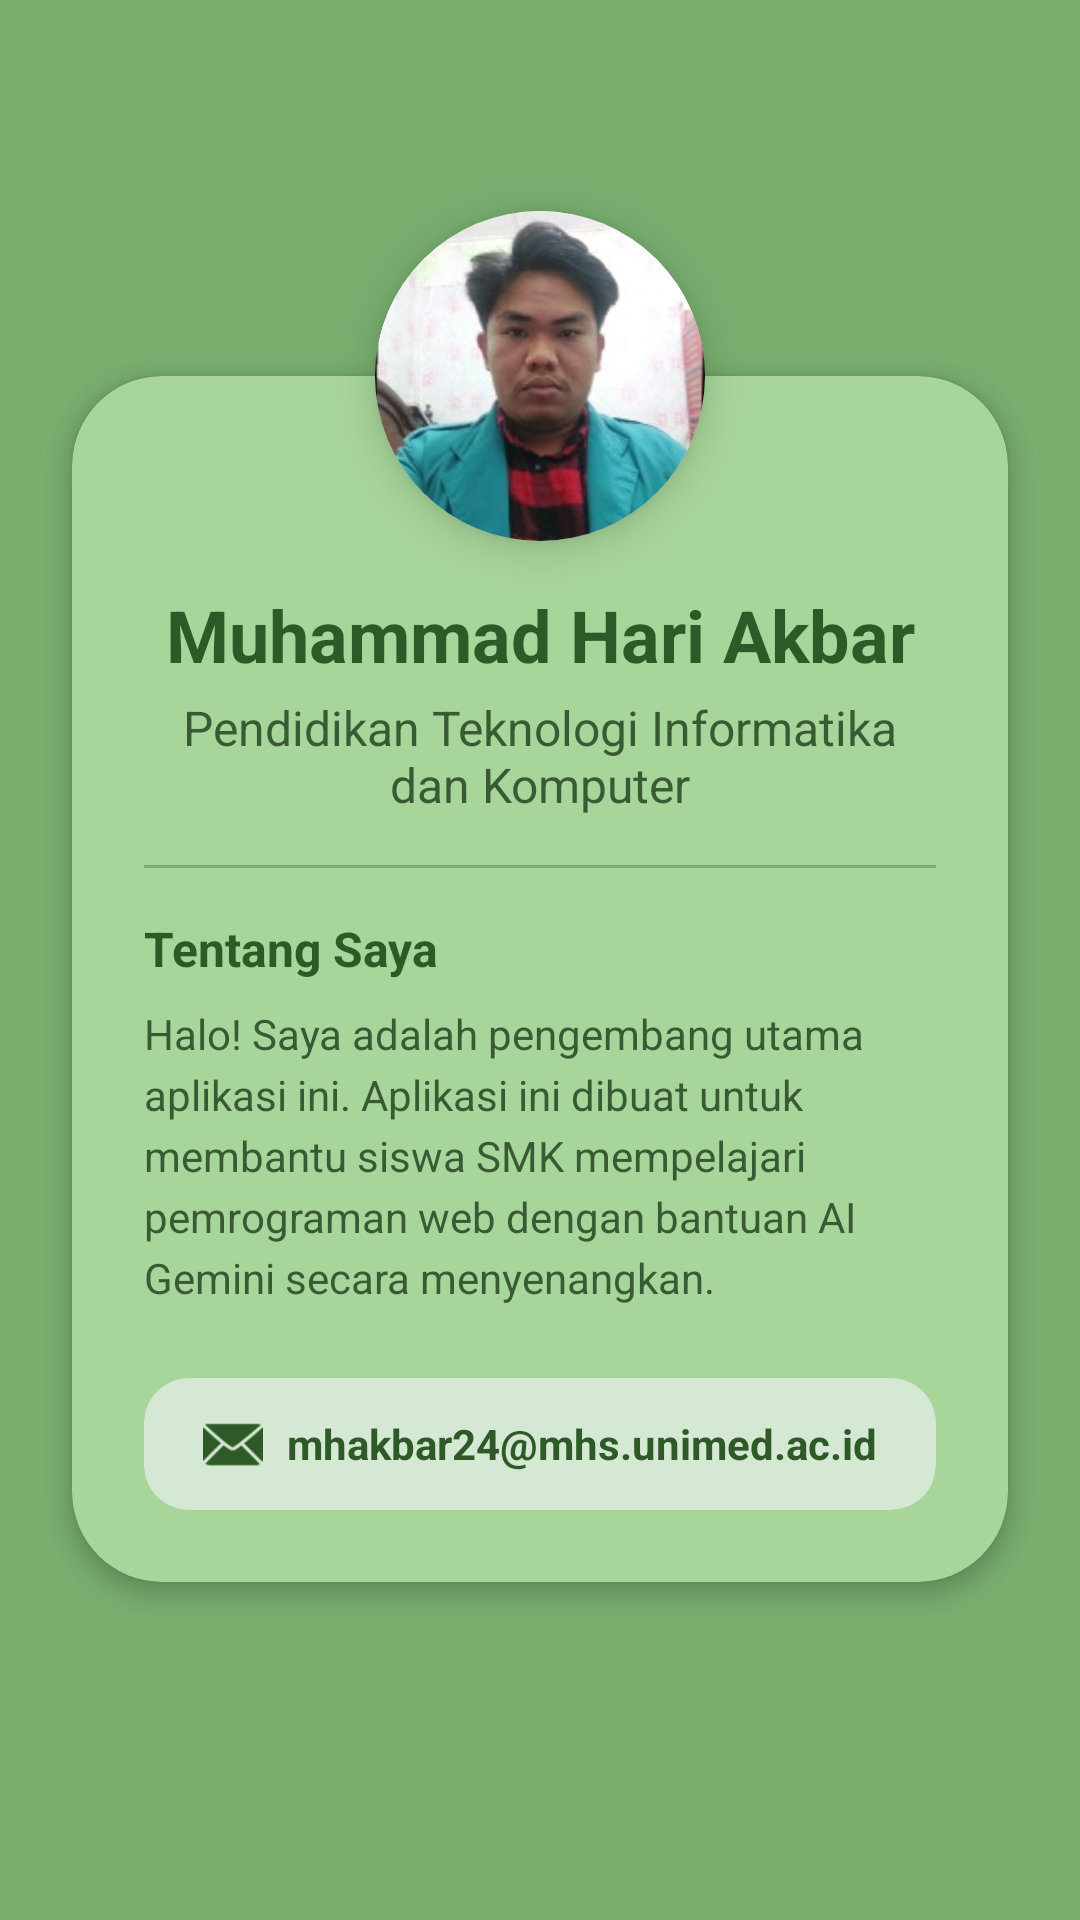

Write the Android layout XML for this screen, with the resource values it uses.
<!-- AndroidManifest.xml: application theme Theme.Chatbot -->
<!-- res/layout/activity_pengembang.xml -->
<?xml version="1.0" encoding="utf-8"?>
<androidx.constraintlayout.widget.ConstraintLayout xmlns:android="http://schemas.android.com/apk/res/android"
    xmlns:app="http://schemas.android.com/apk/res-auto"
    android:layout_width="match_parent"
    android:layout_height="match_parent"
    android:background="#79AE6F">

    <TextView
        android:id="@+id/tvTitle"
        android:layout_width="wrap_content"
        android:layout_height="wrap_content"
        android:layout_marginTop="16dp"
        android:text=""
        android:textColor="@color/white"
        android:textSize="22sp"
        android:textStyle="bold"
        app:layout_constraintEnd_toEndOf="parent"
        app:layout_constraintStart_toStartOf="parent"
        app:layout_constraintTop_toTopOf="parent" />

    <androidx.cardview.widget.CardView
        android:id="@+id/cardMain"
        android:layout_width="match_parent"
        android:layout_height="wrap_content"
        android:layout_marginStart="24dp"
        android:layout_marginTop="80dp"
        android:layout_marginEnd="24dp"
        app:cardBackgroundColor="#A8D59A"
        app:cardCornerRadius="30dp"
        app:cardElevation="4dp"
        app:layout_constraintEnd_toEndOf="parent"
        app:layout_constraintStart_toStartOf="parent"
        app:layout_constraintTop_toBottomOf="@id/tvTitle">
        <LinearLayout
            android:layout_width="match_parent"
            android:layout_height="wrap_content"
            android:orientation="vertical"
            android:paddingStart="24dp"
            android:paddingTop="70dp"
            android:paddingEnd="24dp"
            android:paddingBottom="24dp">
            <TextView
                android:layout_width="match_parent"
                android:layout_height="wrap_content"
                android:gravity="center"
                android:text="Muhammad Hari Akbar"
                android:textColor="#2E5A27"
                android:textSize="24sp"
                android:textStyle="bold" />

            <TextView
                android:layout_width="match_parent"
                android:layout_height="wrap_content"
                android:layout_marginTop="4dp"
                android:gravity="center"
                android:text="Pendidikan Teknologi Informatika dan Komputer"
                android:textColor="#3A5A35"
                android:textSize="16sp" />

            <View
                android:layout_width="match_parent"
                android:layout_height="1dp"
                android:layout_marginTop="16dp"
                android:layout_marginBottom="16dp"
                android:background="#79AE6F" />

            <TextView
                android:layout_width="wrap_content"
                android:layout_height="wrap_content"
                android:text="Tentang Saya"
                android:textColor="#2E5A27"
                android:textSize="16sp"
                android:textStyle="bold" />

            <TextView
                android:layout_width="match_parent"
                android:layout_height="wrap_content"
                android:layout_marginTop="8dp"
                android:lineSpacingExtra="4dp"
                android:text="Halo! Saya adalah pengembang utama aplikasi ini. Aplikasi ini dibuat untuk membantu siswa SMK mempelajari pemrograman web dengan bantuan AI Gemini secara menyenangkan."
                android:textColor="#3A5A35"
                android:textSize="14sp" />

            <androidx.cardview.widget.CardView
                android:layout_width="match_parent"
                android:layout_height="wrap_content"
                android:layout_marginTop="24dp"
                app:cardBackgroundColor="#D5E8D4"
                app:cardCornerRadius="15dp"
                app:cardElevation="0dp">

                <LinearLayout
                    android:layout_width="match_parent"
                    android:layout_height="wrap_content"
                    android:gravity="center"
                    android:orientation="horizontal"
                    android:padding="12dp">

                    <ImageView
                        android:layout_width="20dp"
                        android:layout_height="20dp"
                        android:src="@android:drawable/ic_dialog_email"
                        app:tint="#2E5A27" /> <TextView
                    android:layout_width="wrap_content"
                    android:layout_height="wrap_content"
                    android:layout_marginStart="8dp"
                    android:text="mhakbar24@mhs.unimed.ac.id"
                    android:textColor="#2E5A27"
                    android:textStyle="bold" />
                </LinearLayout>
            </androidx.cardview.widget.CardView>

        </LinearLayout>
    </androidx.cardview.widget.CardView>

    <androidx.cardview.widget.CardView
        android:id="@+id/cardProfilePic"
        android:layout_width="110dp"
        android:layout_height="110dp"
        app:cardCornerRadius="55dp"
        app:cardElevation="8dp"
        app:layout_constraintBottom_toTopOf="@id/cardMain"
        app:layout_constraintEnd_toEndOf="parent"
        app:layout_constraintStart_toStartOf="parent"
        app:layout_constraintTop_toTopOf="@id/cardMain">

        <ImageView
            android:id="@+id/imgProfile"
            android:layout_width="match_parent"
            android:layout_height="match_parent"
            android:scaleType="centerCrop"
            android:src="@drawable/fotoganteng" /> </androidx.cardview.widget.CardView>

</androidx.constraintlayout.widget.ConstraintLayout>
<!-- resources referenced by this layout -->
<resources>
  <color name="white">#FFFFFFFF</color>
  <!-- drawable fotoganteng: jpeg bitmap (drawable, 10844 bytes) -->
  <style name="Theme.Chatbot" parent="Base.Theme.Chatbot" />
  <style name="Base.Theme.Chatbot" parent="Theme.Material3.DayNight.NoActionBar">
          
          <item name="colorPrimary">@color/black</item>
      </style>
  <color name="black">#FF000000</color>
</resources>
